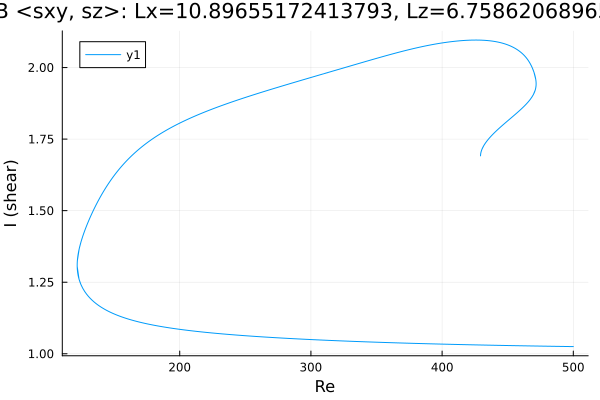

The file beside this chart, header and first rows:
Re, shear
500.0, 1.025
499.2, 1.025
497.8, 1.025
496.4, 1.025
495, 1.025
493.6, 1.025
492.2, 1.026
490.8, 1.026
489.3, 1.026
487.9, 1.026
486.5, 1.026
485.1, 1.026
483.7, 1.026
482.3, 1.026
480.9, 1.026
479.4, 1.026
478, 1.027
476.6, 1.027
475.2, 1.027
473.8, 1.027
472.4, 1.027
471, 1.027
469.5, 1.027
468.1, 1.027
466.7, 1.027
465.3, 1.028
463.9, 1.028
462.5, 1.028
461.1, 1.028
459.6, 1.028
458.2, 1.028
456.8, 1.028
455.4, 1.028
454, 1.028
452.6, 1.029
451.2, 1.029
449.7, 1.029
448.3, 1.029
446.9, 1.029
445.5, 1.029
444.1, 1.029
442.7, 1.029
441.6, 1.03
440.2, 1.03
438.8, 1.03
437.4, 1.03
435.9, 1.03
434.5, 1.03
433.1, 1.03
431.7, 1.03
430.3, 1.031
428.9, 1.031
427.5, 1.031
426, 1.031
424.6, 1.031
423.2, 1.031
421.8, 1.031
420.4, 1.032
419, 1.032
417.6, 1.032
... 1,281 more rows
